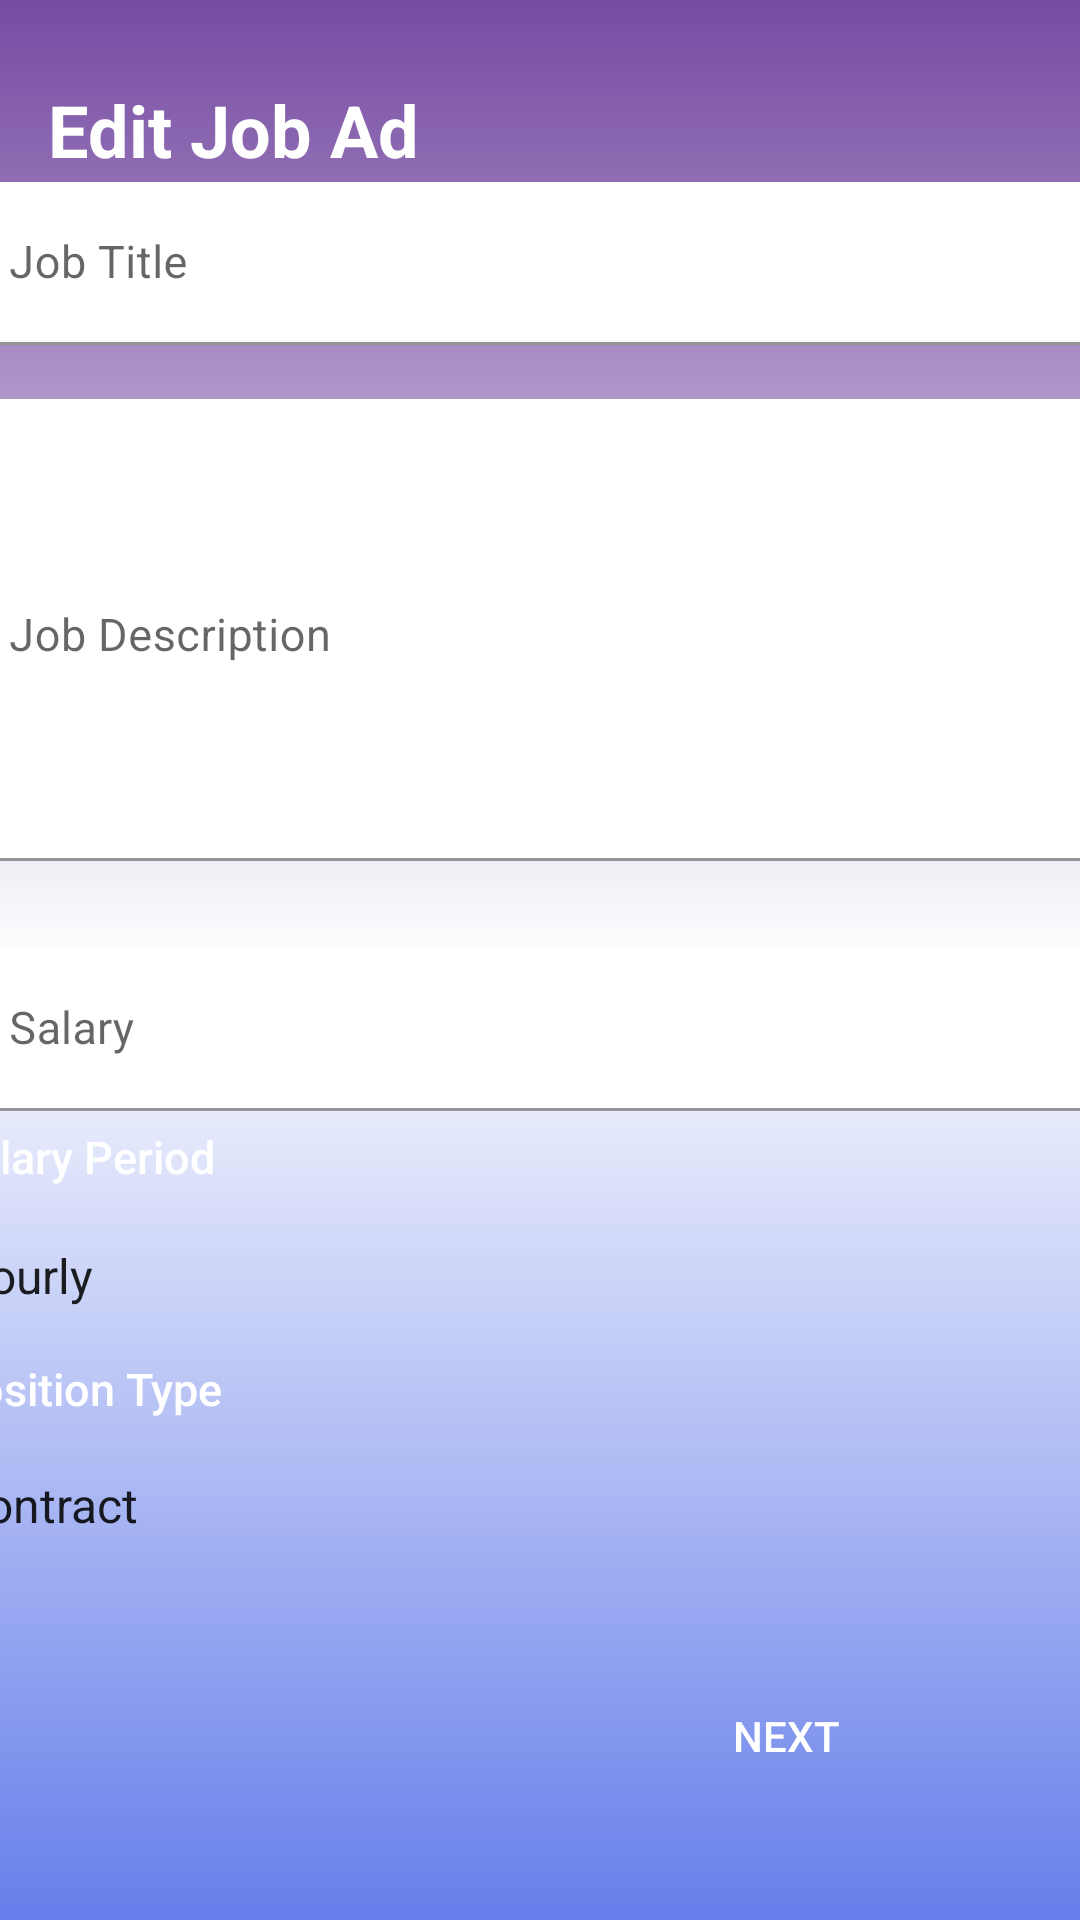

Layout XML and referenced resources for this Android screen:
<!-- AndroidManifest.xml: application theme Theme.PlacementApp -->
<!-- res/layout/activity_edit_my_ad.xml -->
<?xml version="1.0" encoding="utf-8"?>
<androidx.constraintlayout.widget.ConstraintLayout
    xmlns:android="http://schemas.android.com/apk/res/android"
    xmlns:app="http://schemas.android.com/apk/res-auto"
    xmlns:tools="http://schemas.android.com/tools"
    android:layout_width="match_parent"
    android:layout_height="match_parent">

    <androidx.constraintlayout.widget.ConstraintLayout
        android:layout_width="match_parent"
        android:layout_height="match_parent"
        android:background="@drawable/gradient_background"
        tools:context=".RegisterActivity"
        tools:layout_editor_absoluteX="0dp"
        tools:layout_editor_absoluteY="-25dp">

        <Button
            android:id="@+id/next15"
            android:layout_width="126dp"
            android:layout_height="53dp"
            android:layout_margin="35dp"
            android:layout_marginEnd="32dp"
            android:layout_marginRight="32dp"
            android:layout_marginBottom="48dp"
            android:background="@drawable/custom_button_log"
            android:text="Next"
            android:textColor="@android:color/white"
            android:theme="@style/Theme.MaterialComponents.Light.DarkActionBar"
            app:layout_constraintBottom_toBottomOf="parent"
            app:layout_constraintEnd_toEndOf="parent" />

        <TextView
            android:id="@+id/textView253"
            android:layout_width="wrap_content"
            android:layout_height="wrap_content"
            android:layout_marginStart="16dp"
            android:layout_marginLeft="16dp"
            android:layout_marginTop="27dp"
            android:text="Edit Job Ad"
            android:textColor="@color/white"
            android:textSize="24sp"
            android:textStyle="bold"
            app:layout_constraintStart_toStartOf="parent"
            app:layout_constraintTop_toTopOf="parent" />

        <LinearLayout
            android:id="@+id/linearLayout2"
            android:layout_width="413dp"
            android:layout_height="534dp"
            android:layout_marginBottom="4dp"
            android:orientation="vertical"
            app:layout_constraintBottom_toTopOf="@+id/next15"
            app:layout_constraintEnd_toEndOf="parent"
            app:layout_constraintStart_toStartOf="parent"
            app:layout_constraintTop_toBottomOf="@+id/textView253">

            <com.google.android.material.textfield.TextInputLayout
                android:id="@+id/textInputLayout21"
                android:layout_width="match_parent"
                android:layout_height="wrap_content"
                android:layout_marginTop="11dp"
                android:background="@android:color/transparent"
                android:padding="5dp"
                app:layout_constraintEnd_toEndOf="parent"
                app:layout_constraintStart_toStartOf="parent"
                app:layout_constraintTop_toBottomOf="@+id/textView253"
                tools:ignore="MissingConstraints">

                <EditText
                    android:id="@+id/jobTitle1"
                    android:layout_width="match_parent"
                    android:layout_height="match_parent"
                    android:layout_marginStart="8dp"
                    android:layout_marginTop="8dp"
                    android:layout_marginEnd="8dp"
                    android:background="@color/white"
                    android:drawablePadding="5dp"
                    android:drawableTint="@android:color/white"
                    android:ems="10"
                    android:hint="Job Title"
                    android:inputType="textPersonName"
                    android:textColor="@android:color/black"
                    android:textColorHint="@android:color/black"
                    android:textSize="15dp"
                    app:layout_constraintBottom_toTopOf="@+id/pass2"
                    app:layout_constraintEnd_toEndOf="parent"
                    app:layout_constraintHorizontal_bias="0.505"
                    app:layout_constraintStart_toStartOf="parent"
                    app:layout_constraintTop_toTopOf="parent"
                    app:layout_constraintVertical_bias="0.776" />

            </com.google.android.material.textfield.TextInputLayout>

            <com.google.android.material.textfield.TextInputLayout
                android:id="@+id/textInputLayout23"
                android:layout_width="424dp"
                android:layout_height="183dp"
                android:background="@android:color/transparent"
                android:padding="5dp"
                app:layout_constraintEnd_toEndOf="parent"
                app:layout_constraintStart_toStartOf="parent"
                app:layout_constraintTop_toBottomOf="@+id/textInputLayout21"
                tools:ignore="MissingConstraints">

                <EditText
                    android:id="@+id/jobDes1"
                    android:layout_width="390dp"
                    android:layout_height="154dp"
                    android:layout_marginStart="8dp"
                    android:layout_marginTop="8dp"
                    android:layout_marginEnd="8dp"
                    android:background="@color/white"
                    android:drawablePadding="5dp"
                    android:drawableTint="@android:color/white"
                    android:ems="10"
                    android:gravity="top|left"
                    android:hint="Job Description"
                    android:inputType="textMultiLine"
                    android:textColor="@android:color/black"
                    android:textColorHint="@android:color/black"
                    android:textSize="15dp"
                    app:layout_constraintBottom_toTopOf="@+id/pass2"
                    app:layout_constraintEnd_toEndOf="parent"
                    app:layout_constraintHorizontal_bias="0.505"
                    app:layout_constraintStart_toStartOf="parent"
                    app:layout_constraintTop_toTopOf="parent"
                    app:layout_constraintVertical_bias="0.776" />

            </com.google.android.material.textfield.TextInputLayout>

            <com.google.android.material.textfield.TextInputLayout
                android:id="@+id/textInputLayout29"
                android:layout_width="match_parent"
                android:layout_height="wrap_content"
                android:background="@android:color/transparent"
                android:padding="5dp"
                app:layout_constraintEnd_toEndOf="parent"
                app:layout_constraintHorizontal_bias="0.0"
                app:layout_constraintStart_toStartOf="parent"
                tools:ignore="MissingConstraints"
                tools:layout_editor_absoluteY="482dp">

                <EditText
                    android:id="@+id/salary1"
                    android:layout_width="match_parent"
                    android:layout_height="match_parent"
                    android:layout_marginStart="8dp"
                    android:layout_marginTop="8dp"
                    android:layout_marginEnd="8dp"
                    android:background="@color/white"
                    android:drawablePadding="5dp"
                    android:drawableTint="@android:color/white"
                    android:ems="10"
                    android:hint="Salary"
                    android:inputType="number"
                    android:textColor="@android:color/black"
                    android:textColorHint="@android:color/black"
                    android:textSize="15dp"
                    app:layout_constraintBottom_toTopOf="@+id/pass2"
                    app:layout_constraintEnd_toEndOf="parent"
                    app:layout_constraintHorizontal_bias="0.505"
                    app:layout_constraintStart_toStartOf="parent"
                    app:layout_constraintTop_toTopOf="parent"
                    app:layout_constraintVertical_bias="0.776" />

            </com.google.android.material.textfield.TextInputLayout>

            <TextView
                android:id="@+id/textView13"
                android:layout_width="wrap_content"
                android:layout_height="wrap_content"
                android:layout_marginStart="9dp"
                android:layout_marginLeft="9dp"
                android:layout_marginEnd="313dp"
                android:layout_marginRight="313dp"
                android:fontFamily="sans-serif-medium"
                android:text="Salary Period"
                android:textColor="#FFFFFF"
                android:textSize="15sp"
                app:layout_constraintEnd_toEndOf="parent"
                app:layout_constraintStart_toStartOf="parent"
                tools:layout_editor_absoluteY="334dp" />

            <Spinner
                android:id="@+id/sPeriod1"
                android:layout_width="408dp"
                android:layout_height="43dp"
                android:layout_marginStart="3dp"
                android:layout_marginLeft="3dp"
                android:layout_marginTop="8dp"
                android:background="@drawable/custom_spinner"
                android:entries="@array/Salary_Period"
                app:layout_constraintEnd_toEndOf="parent"
                app:layout_constraintStart_toStartOf="parent"
                app:layout_constraintTop_toBottomOf="@+id/textView13" />

            <TextView
                android:id="@+id/textView14"
                android:layout_width="wrap_content"
                android:layout_height="wrap_content"
                android:layout_marginStart="9dp"
                android:layout_marginLeft="9dp"
                android:layout_marginTop="6dp"
                android:fontFamily="sans-serif-medium"
                android:text="Position Type"
                android:textColor="#FFFFFF"
                android:textSize="15sp"
                app:layout_constraintStart_toStartOf="parent"
                app:layout_constraintTop_toBottomOf="@+id/sPeriod" />

            <Spinner
                android:id="@+id/pType1"
                android:layout_width="408dp"
                android:layout_height="43dp"
                android:layout_marginStart="3dp"
                android:layout_marginLeft="3dp"
                android:layout_marginTop="7dp"
                android:background="@drawable/custom_spinner"
                android:entries="@array/Position_type"
                app:layout_constraintEnd_toEndOf="parent"
                app:layout_constraintStart_toStartOf="parent"
                app:layout_constraintTop_toBottomOf="@+id/textView14" />

        </LinearLayout>

    </androidx.constraintlayout.widget.ConstraintLayout>
</androidx.constraintlayout.widget.ConstraintLayout>
<!-- resources referenced by this layout -->
<resources>
  <string-array name="Position_type">
          <item>Contract</item>
          <item>Full Time</item>
          <item>Part Time</item>
          <item>Temporary</item>
      </string-array>
  <string-array name="Salary_Period">
          <item>Hourly</item>
          <item>Weekly</item>
          <item>Monthly</item>
          <item>Yearly</item>
      </string-array>
  <!-- drawable custom_spinner (drawable) -->
  <?xml version="1.0" encoding="utf-8"?>
  <selector xmlns:android="http://schemas.android.com/apk/res/android">
  
      <item>
          <layer-list>
              <item>
                  <shape android:shape="rectangle">
                      <solid android:color="@color/cardview_light_background"/>
                      <stroke android:color="@android:color/black"
                          android:width="1dp" />
                      <corners android:radius="10dp"/>
                      <padding android:right="10dp"/>
                  </shape>
              </item>
              <item>
                  <bitmap android:gravity="center|end" android:src="@drawable/ic_drop_down"/>
              </item>
          </layer-list>
      </item>
  
  </selector>
  <!-- drawable gradient_background (drawable) -->
  <?xml version="1.0" encoding="utf-8"?>
  <selector xmlns:android="http://schemas.android.com/apk/res/android">
      <item>
          <shape>
              <gradient
                  android:angle="90"
                  android:startColor="#667eea"
                  android:centerColor="@color/white"
                  android:endColor="#764ba2"
                  android:type="linear"
                  />
          </shape>
      </item>
  </selector>
  <style name="Theme.PlacementApp" parent="Theme.MaterialComponents.DayNight.DarkActionBar">
          
          <item name="colorPrimary">@color/purple_500</item>
          <item name="colorPrimaryVariant">@color/purple_700</item>
          <item name="colorOnPrimary">@color/white</item>
          
          <item name="colorSecondary">@color/teal_200</item>
          <item name="colorSecondaryVariant">@color/teal_700</item>
          <item name="colorOnSecondary">@color/black</item>
          
          <item name="android:statusBarColor" tools:targetApi="l">?attr/colorPrimaryVariant</item>
          
          <item name="android:windowEnterAnimation">@style/animation</item>
      </style>
  <style name="animation">
          <item name="android:windowEnterAnimation">@android:anim/fade_in</item>
          <item name="android:windowExitAnimation">@android:anim/fade_out</item>
      </style>
  <!-- not gathered from this repository: default colours our renderer supplied (Android Studio template values) -->
  <color name="purple_500">#FF6200EE</color>
  <color name="purple_700">#FF3700B3</color>
  <color name="teal_200">#FF03DAC5</color>
  <color name="teal_700">#FF018786</color>
  <color name="black">#FF000000</color>
  <color name="white">#FFFFFFFF</color>
</resources>
